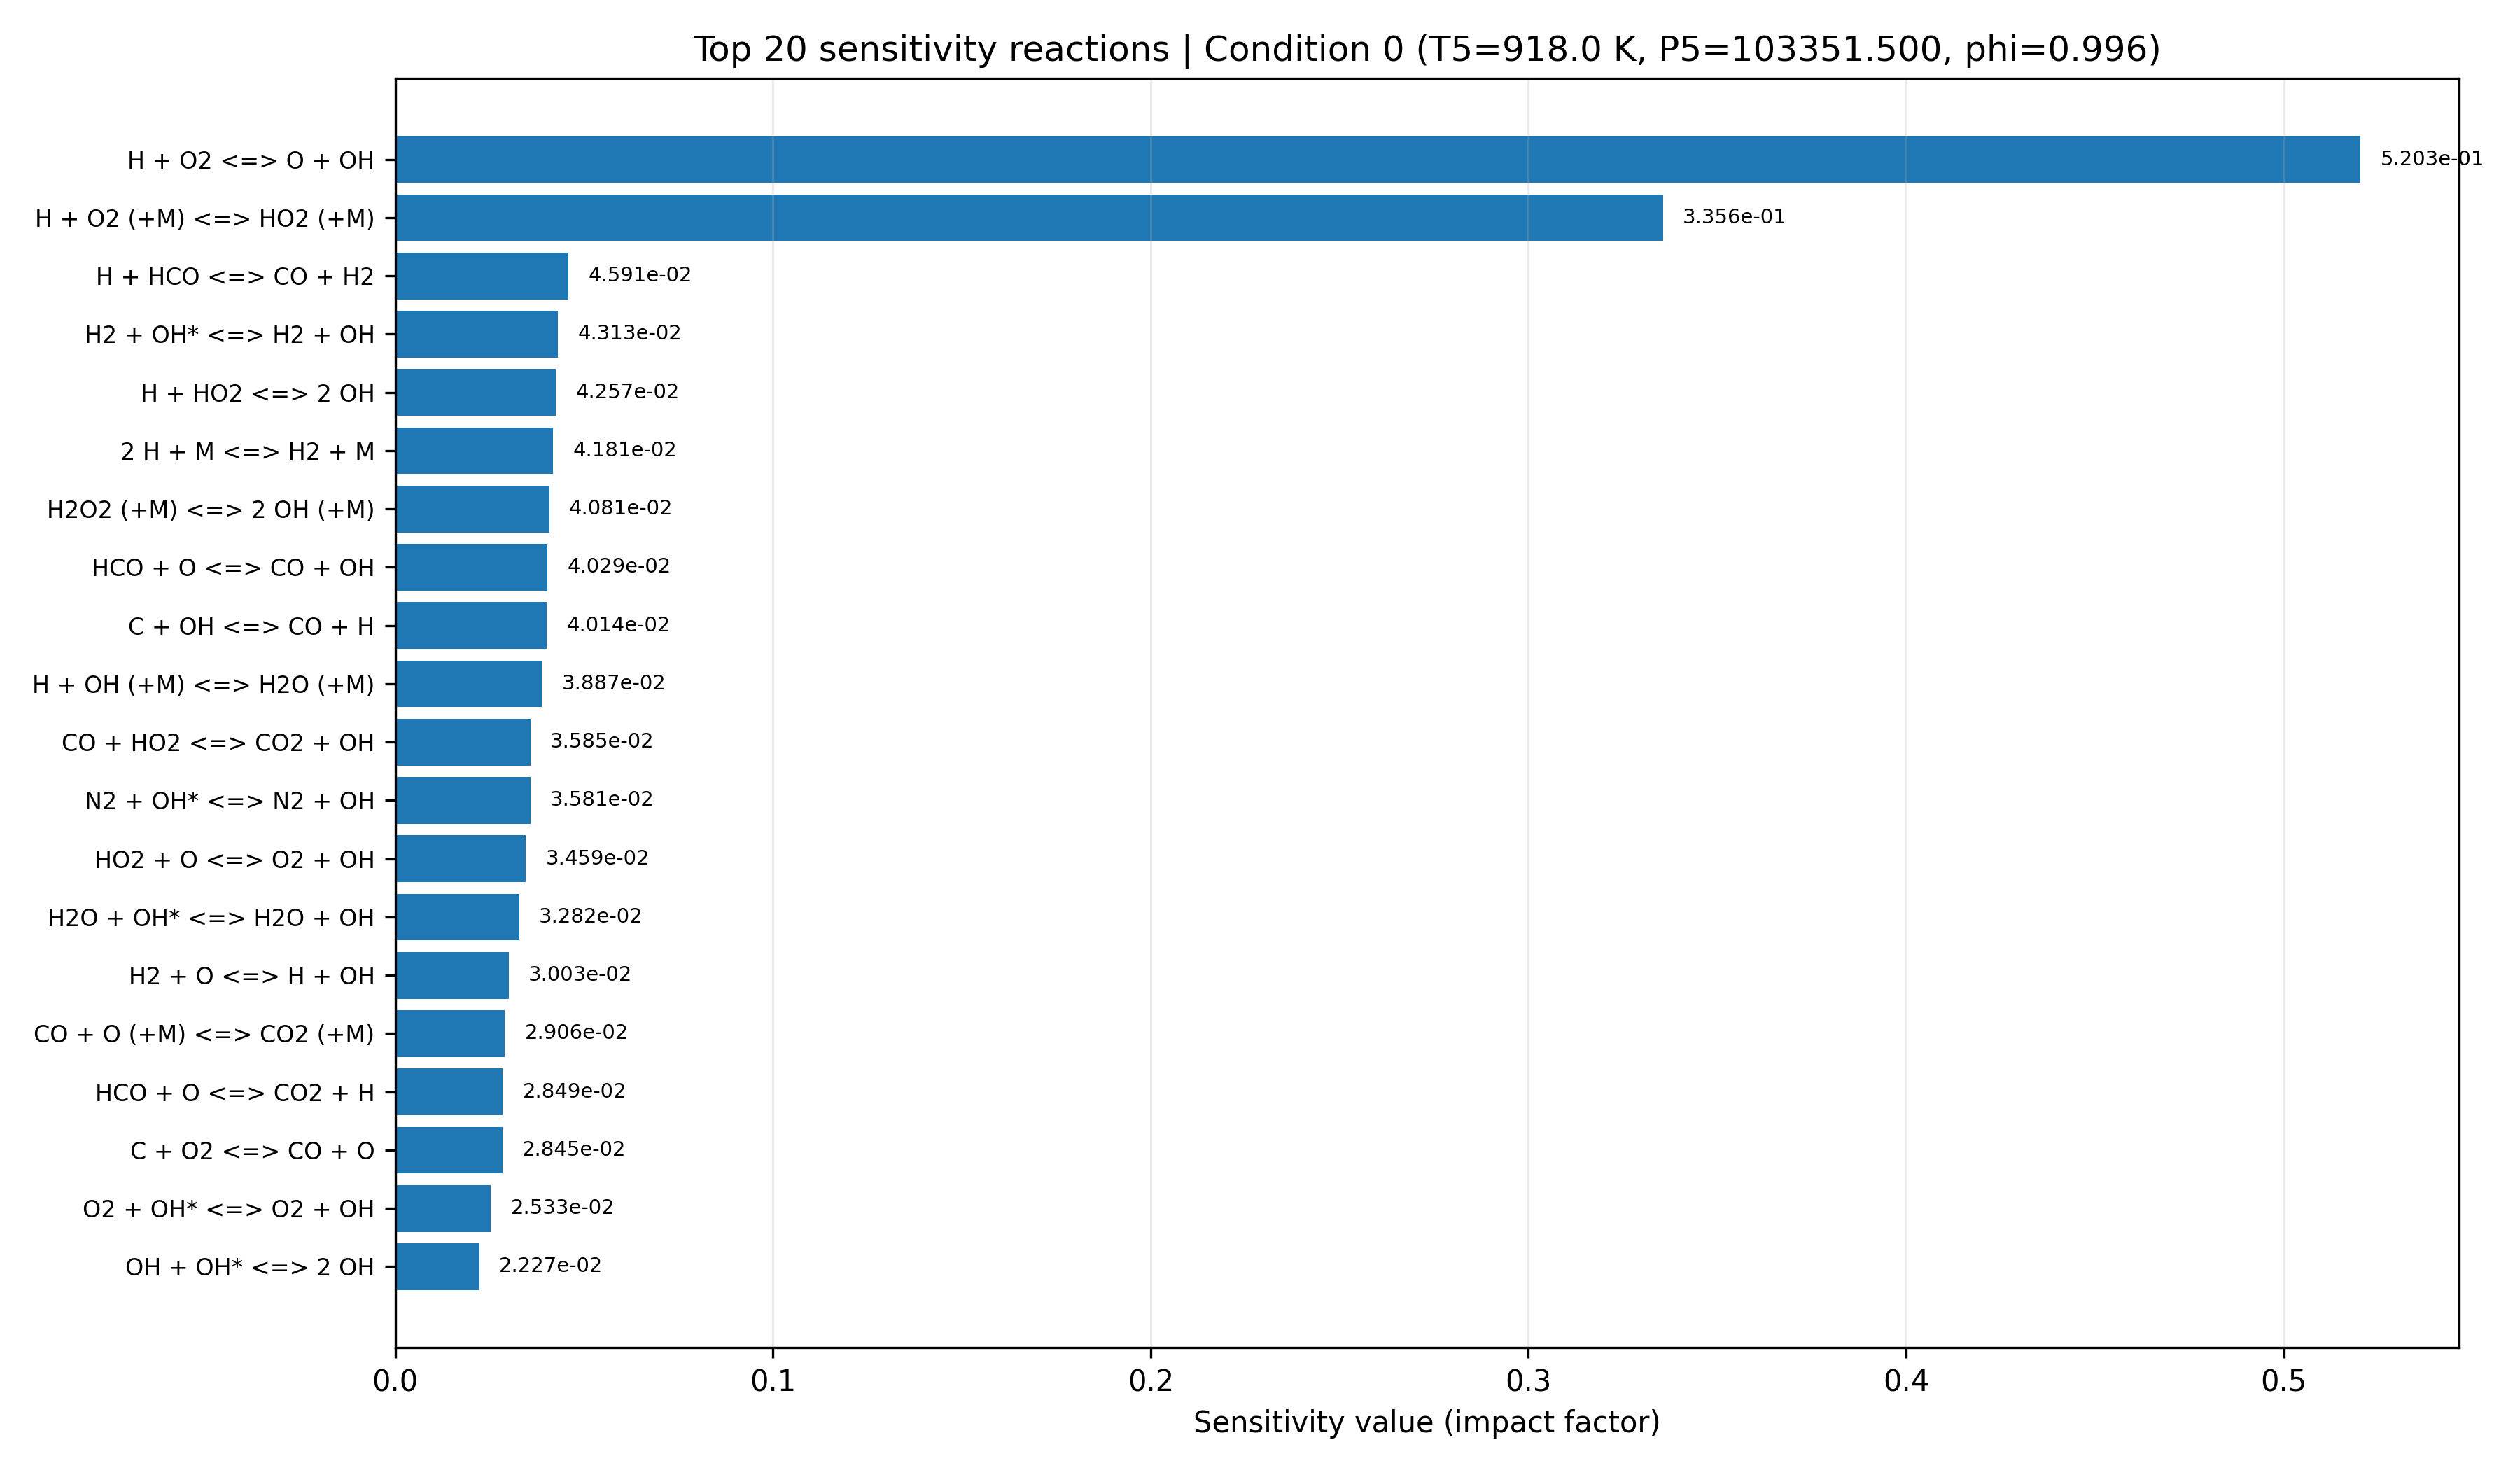

The file beside this chart, header and first rows:
equation, if, low_impact, rank
H + O2 <=> O + OH, 0.5203, False, 1
H + O2 (+M) <=> HO2 (+M), 0.3356, False, 2
H + HCO <=> CO + H2, 0.04591, True, 3
H2 + OH* <=> H2 + OH, 0.04313, True, 4
H + HO2 <=> 2 OH, 0.04257, True, 5
2 H + M <=> H2 + M, 0.04181, True, 6
H2O2 (+M) <=> 2 OH (+M), 0.04081, True, 7
HCO + O <=> CO + OH, 0.04029, True, 8
C + OH <=> CO + H, 0.04014, True, 9
H + OH (+M) <=> H2O (+M), 0.03887, True, 10
CO + HO2 <=> CO2 + OH, 0.03585, True, 11
N2 + OH* <=> N2 + OH, 0.03581, True, 12
HO2 + O <=> O2 + OH, 0.03459, True, 13
H2O + OH* <=> H2O + OH, 0.03282, True, 14
H2 + O <=> H + OH, 0.03003, True, 15
CO + O (+M) <=> CO2 (+M), 0.02906, True, 16
HCO + O <=> CO2 + H, 0.02849, True, 17
C + O2 <=> CO + O, 0.02845, True, 18
O2 + OH* <=> O2 + OH, 0.02533, True, 19
OH + OH* <=> 2 OH, 0.02227, True, 20
2 OH <=> H2O + O, 0.01795, True, 21
H + H2O2 <=> H2O + OH, 0.01675, True, 22
H + O + M <=> OH + M, 0.01665, True, 23
H + OH* <=> H + OH, 0.01606, True, 24
2 O + M <=> O2 + M, 0.01561, True, 25
2 HO2 <=> H2O2 + O2, 0.01497, True, 26
HCO + O2 <=> CO + HO2, 0.01402, True, 27
OH* <=> OH, 0.01263, True, 28
H + HO2 <=> H2 + O2, 0.0112, True, 29
HO2 + OH <=> H2O + O2, 0.01089, True, 30
H + H2O2 <=> H2 + HO2, 0.009177, True, 31
2 HCO => 2 CO + H2, 0.009172, True, 32
HCO + M <=> CO + H + M, 0.008757, True, 33
AR + OH* <=> AR + OH, 0.006045, True, 34
CO + O2 <=> CO2 + O, 0.005278, True, 35
H2O2 + O <=> HO2 + OH, 0.004368, True, 36
HCO + HO2 => CO2 + H + OH, 0.004022, True, 37
H2O2 + OH <=> H2O + HO2, 0.003495, True, 38
H2 + OH <=> H + H2O, 0.003405, True, 39
CO + OH <=> CO2 + H, 0.00321, True, 40
HCO + OH <=> CO + H2O, 0.001115, True, 41
